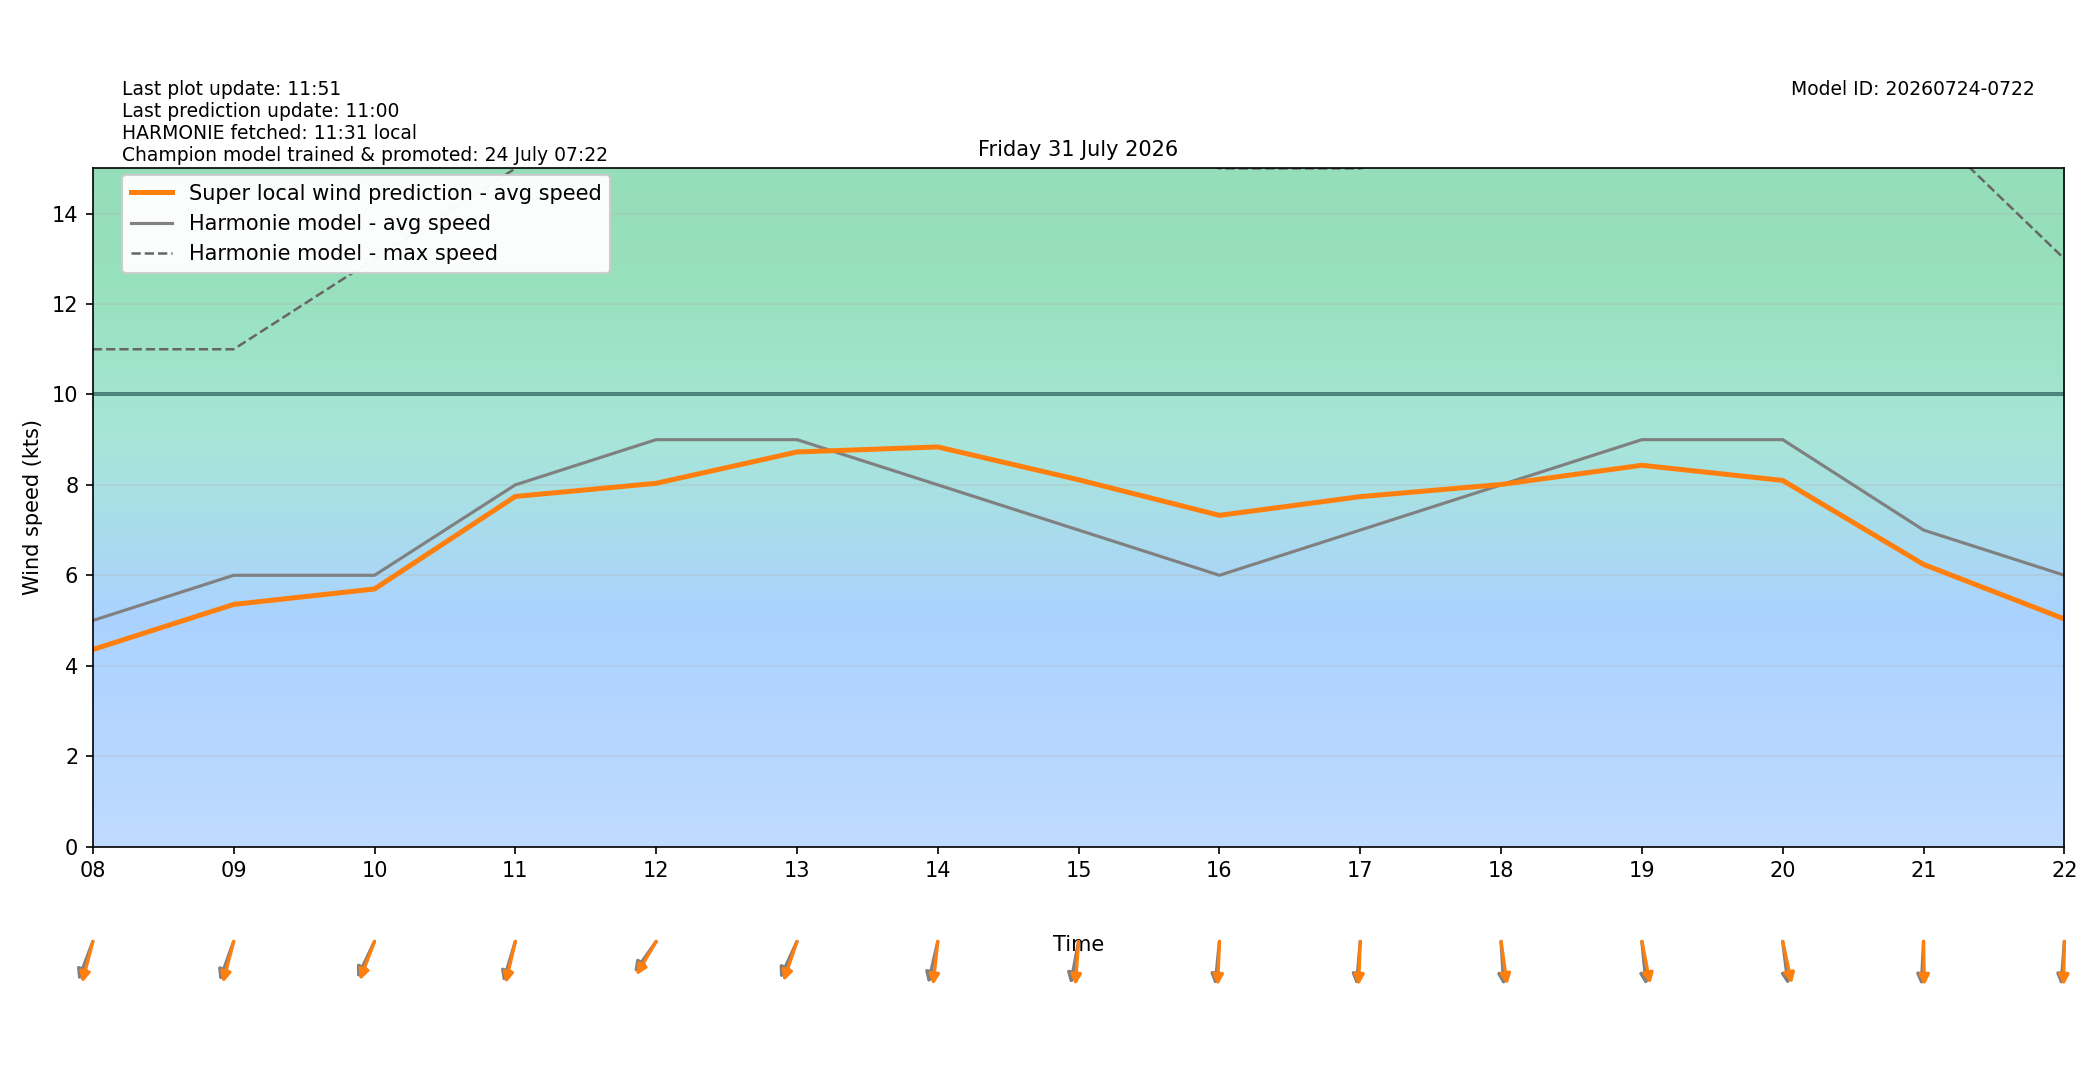

The file beside this chart, header and first rows:
target_time_utc, target_time_local, hour_utc, hour_local, forecast_wind_speed, forecast_wind_min, forecast_wind_max, lstm_pred_wind_speed, delta_speed_lstm_minus_forecast, forecast_wind_dir_deg, lstm_pred_wind_dir_deg, delta_dir_lstm_minus_forecast
2026-07-30T22:00:00Z, 2026-07-31T00:00:00+0200, 22, 00, 4.0, 4.0, 7.0, 1.633, -2.367, 61.0, 59.27, -1.727
2026-07-30T23:00:00Z, 2026-07-31T01:00:00+0200, 23, 01, 2.0, 2.0, 6.0, 1.146, -0.8537, 25.0, 20.67, -4.329
2026-07-31T00:00:00Z, 2026-07-31T02:00:00+0200, 00, 02, 2.0, 2.0, 4.0, 0.651, -1.349, 60.0, 54.83, -5.165
2026-07-31T01:00:00Z, 2026-07-31T03:00:00+0200, 01, 03, 4.0, 4.0, 6.0, 1.164, -2.836, 63.0, 57.82, -5.181
2026-07-31T02:00:00Z, 2026-07-31T04:00:00+0200, 02, 04, 4.0, 4.0, 6.0, 1.718, -2.282, 40.0, 35.08, -4.917
2026-07-31T03:00:00Z, 2026-07-31T05:00:00+0200, 03, 05, 3.0, 3.0, 6.0, 0.7377, -2.262, 85.0, 81.62, -3.379
2026-07-31T04:00:00Z, 2026-07-31T06:00:00+0200, 04, 06, 4.0, 4.0, 6.0, 2.781, -1.219, 12.0, 6.658, -5.342
2026-07-31T05:00:00Z, 2026-07-31T07:00:00+0200, 05, 07, 6.0, 6.0, 10.0, 4.916, -1.084, 7.0, 1.137, -5.863
2026-07-31T06:00:00Z, 2026-07-31T08:00:00+0200, 06, 08, 5.0, 5.0, 11.0, 4.358, -0.6424, 28.0, 20.41, -7.587
2026-07-31T07:00:00Z, 2026-07-31T09:00:00+0200, 07, 09, 6.0, 6.0, 11.0, 5.355, -0.6448, 27.0, 20.44, -6.557
2026-07-31T08:00:00Z, 2026-07-31T10:00:00+0200, 08, 10, 6.0, 6.0, 13.0, 5.697, -0.3029, 34.0, 28.41, -5.593
2026-07-31T09:00:00Z, 2026-07-31T11:00:00+0200, 09, 11, 8.0, 8.0, 15.0, 7.744, -0.2563, 23.0, 18.23, -4.77
2026-07-31T10:00:00Z, 2026-07-31T12:00:00+0200, 10, 12, 9.0, 9.0, 20.0, 8.035, -0.9654, 45.0, 39.78, -5.215
2026-07-31T11:00:00Z, 2026-07-31T13:00:00+0200, 11, 13, 9.0, 9.0, 17.0, 8.727, -0.2727, 33.0, 25.69, -7.31
2026-07-31T12:00:00Z, 2026-07-31T14:00:00+0200, 12, 14, 8.0, 8.0, 17.0, 8.839, 0.8385, 18.0, 8.793, -9.207
2026-07-31T13:00:00Z, 2026-07-31T15:00:00+0200, 13, 15, 7.0, 7.0, 16.0, 8.113, 1.113, 15.0, 6.114, -8.886
2026-07-31T14:00:00Z, 2026-07-31T16:00:00+0200, 14, 16, 6.0, 6.0, 15.0, 7.326, 1.326, 8.0, 3.279, -4.721
2026-07-31T15:00:00Z, 2026-07-31T17:00:00+0200, 15, 17, 7.0, 7.0, 15.0, 7.74, 0.7395, 7.0, 3.19, -3.81
2026-07-31T16:00:00Z, 2026-07-31T18:00:00+0200, 16, 18, 8.0, 8.0, 16.0, 8.009, 0.008758, 355.0, 348.8, -6.166
2026-07-31T17:00:00Z, 2026-07-31T19:00:00+0200, 17, 19, 9.0, 9.0, 17.0, 8.434, -0.5665, 352.0, 344.3, -7.653
2026-07-31T18:00:00Z, 2026-07-31T20:00:00+0200, 18, 20, 9.0, 9.0, 17.0, 8.098, -0.9023, 350.0, 343, -7
2026-07-31T19:00:00Z, 2026-07-31T21:00:00+0200, 19, 21, 7.0, 7.0, 16.0, 6.241, -0.7595, 4.0, 358.4, -5.59
2026-07-31T20:00:00Z, 2026-07-31T22:00:00+0200, 20, 22, 6.0, 6.0, 13.0, 5.034, -0.9658, 6.0, 1.498, -4.502
2026-07-31T21:00:00Z, 2026-07-31T23:00:00+0200, 21, 23, 5.0, 5.0, 10.0, 3.039, -1.961, 36.0, 30.45, -5.552
